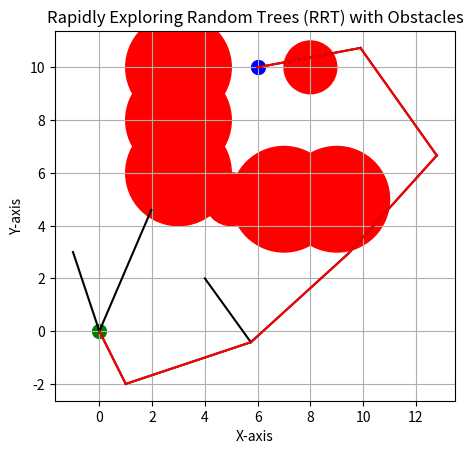

Recreate this plot in Python.
import random
import math
import matplotlib.pyplot as plt

class Node:
    def __init__(self, x, y):
        self.x = x
        self.y = y
        self.parent = None
        self.p_x = [ ]
        self.p_y = [ ]

class RRT:
    def __init__(self, start, goal, obstacles, max_iterations=1000, step_size=5):
        self.start = Node(start[0], start[1])
        self.goal = Node(goal[0], goal[1])
        self.obstacles = obstacles
        self.max_iterations = max_iterations
        self.step_size = step_size
        self.nodes = [self.start]

    def distance(self, node1, node2):
        return math.sqrt((node1.x - node2.x)**2 + (node1.y - node2.y)**2)
    
    def angle(self,node1,node2):
        dx = node1.x - node2.x
        dy = node1.y - node2.y
        theta = math.atan2(dy, dx)
        return theta

    def nearest_node(self, random_node):
        nearest = self.nodes[0]
        min_distance = self.distance(random_node, nearest)

        for node in self.nodes:
            distance = self.distance(random_node, node)
            if distance < min_distance:
                nearest = node
                min_distance = distance

        return nearest

    def new_node(self, nearest, random_node):
        distance = self.distance(nearest, random_node)
        if distance <= self.step_size:
            return random_node
        else:
            theta = math.atan2(random_node.y - nearest.y, random_node.x - nearest.x)
            x = nearest.x + self.step_size * math.cos(theta)
            y = nearest.y + self.step_size * math.sin(theta)
            return Node(x, y)

    def is_collision_free(self, node1, node2):
        for obstacle in self.obstacles:
            distance_to_obstacle = self.distance(Node(obstacle[0], obstacle[1]), node1)
            if distance_to_obstacle <= obstacle[2]:
                return False

        node = self.edge(node1,node2)
        for (ox, oy, size) in self.obstacles:
            dx_list = [ox - x for x in node.p_x]
            dy_list = [oy - y for y in node.p_y]
            d_list = [dx * dx + dy * dy for (dx, dy) in zip(dx_list, dy_list)]

            if min(d_list) <= (size)**2:
                return False  # collision
            
        return True
    
    def edge(self,from_node,to_node,e = 3.0):
        new_node = Node(from_node.x, from_node.y)
        d = self.distance(new_node, to_node)
        theta = self.angle(new_node,to_node)

        new_node.p_x = [new_node.x]
        new_node.p_y = [new_node.y]

        if e > d:
            e = d

        n_expand = math.floor(e / 0.5)

        for _ in range(n_expand):
            new_node.x += 0.5 * math.cos(theta)
            new_node.y += 0.5 * math.sin(theta)
            new_node.p_x.append(new_node.x)
            new_node.p_y.append(new_node.y)

        d = self.distance(new_node, to_node)
        if d <= 0.5:
            new_node.p_x.append(to_node.x)
            new_node.p_y.append(to_node.y)
            new_node.x = to_node.x
            new_node.y = to_node.y

        new_node.parent = from_node

        return new_node

    def generate_random_node(self):
        if random.randint(0, 100) > 10:
            return Node(random.randint(-2, 15), random.randint(-2, 15))
        else:
            return self.goal

    def find_path(self):
        for i in range(self.max_iterations):
            random_node = self.generate_random_node()
            nearest_node = self.nearest_node(random_node)
            new_node = self.new_node(nearest_node, random_node)

            if self.is_collision_free(nearest_node, new_node):
                new_node.parent = nearest_node
                self.nodes.append(new_node)

                if self.distance(new_node, self.goal) <= self.step_size:
                    self.goal.parent = new_node
                    self.nodes.append(self.goal)
                    break

    def get_path(self):
        path = []
        current = self.goal
        while current is not None:
            path.append((current.x, current.y))
            current = current.parent
        return list(reversed(path))

    def plot_tree(self):
        for node in self.nodes:
            if node.parent is not None:
                plt.plot([node.x, node.parent.x], [node.y, node.parent.y], "k-")

    def plot_obstacles(self):
        for obstacle in self.obstacles:
            circle = plt.Circle((obstacle[0], obstacle[1]), obstacle[2], color="red")
            plt.gcf().gca().add_artist(circle)

    def plot_path(self, path):
        x_values, y_values = zip(*path)
        plt.plot(x_values, y_values, "r-")

    def plot_rrt(self):
        plt.gca().set_aspect('equal', adjustable='box')
        plt.grid()

        self.plot_obstacles()
        self.plot_tree()
        path = self.get_path()
        self.plot_path(path)

        plt.scatter(self.start.x, self.start.y, color="green", marker="o", s=100)
        plt.scatter(self.goal.x, self.goal.y, color="blue", marker="o", s=100)

        plt.title("Rapidly Exploring Random Trees (RRT) with Obstacles")
        plt.xlabel("X-axis")
        plt.ylabel("Y-axis")
        plt.show()

if __name__ == "__main__":
    # Obstacles represented as [(x, y, radius)]
    obstacles = [(5, 5, 1), (3, 6, 2), (3, 8, 2), (3, 10, 2), (7, 5, 2), (9, 5, 2), (8, 10, 1)]

    # Set the start and goal positions
    start_position = (0, 0)
    goal_position = (6.0, 10.0)

    rrt = RRT(start_position, goal_position, obstacles)
    rrt.find_path()
    rrt.plot_rrt()
